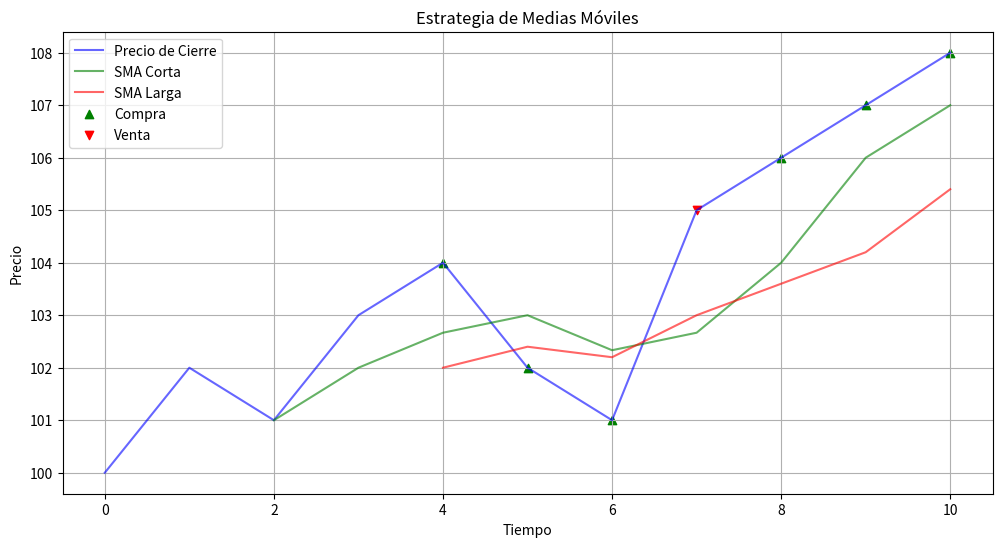

Here is the Python script that generated this plot:
import pandas as pd
import matplotlib.pyplot as plt

def moving_average_strategy(data, short_window=5, long_window=10):
    """Estrategia de trading basada en medias móviles."""
    data['SMA_Short'] = data['Close'].rolling(window=short_window).mean()
    data['SMA_Long'] = data['Close'].rolling(window=long_window).mean()
    data['Signal'] = data['SMA_Short'] > data['SMA_Long']  # Señal de compra
    data['Sell_Signal'] = data['SMA_Short'] < data['SMA_Long']  # Señal de venta
    return data

def plot_strategy(data):
    """Grafica los precios y las señales de compra/venta."""
    plt.figure(figsize=(12, 6))

    # Gráfica del precio de cierre y medias móviles
    plt.plot(data['Close'], label='Precio de Cierre', color='blue', alpha=0.6)
    plt.plot(data['SMA_Short'], label='SMA Corta', color='green', alpha=0.6)
    plt.plot(data['SMA_Long'], label='SMA Larga', color='red', alpha=0.6)

    # Señales de compra
    buy_signals = data[data['Signal']]
    plt.scatter(buy_signals.index, buy_signals['Close'], label='Compra', marker='^', color='green', alpha=1)

    # Señales de venta
    sell_signals = data[data['Sell_Signal']]
    plt.scatter(sell_signals.index, sell_signals['Close'], label='Venta', marker='v', color='red', alpha=1)

    plt.title('Estrategia de Medias Móviles')
    plt.xlabel('Tiempo')
    plt.ylabel('Precio')
    plt.legend()
    plt.grid()

    # Guardar el gráfico como archivo PNG
    output_file = 'moving_average_plot.png'
    plt.savefig(output_file)
    print(f"Gráfico guardado como '{output_file}'")

# Bloque de pruebas
if __name__ == "__main__":
    # Datos de ejemplo para probar
    data = {
        "Close": [100, 102, 101, 103, 104, 102, 101, 105, 106, 107, 108]
    }
    df = pd.DataFrame(data)

    # Aplica la estrategia con ventanas específicas
    short_window = 3
    long_window = 5
    result = moving_average_strategy(df, short_window, long_window)

    # Muestra el DataFrame con las columnas SMA y Signal
    print(result[['Close', 'SMA_Short', 'SMA_Long', 'Signal', 'Sell_Signal']])

    # Guarda los resultados en un archivo CSV
    result.to_csv('moving_average_results.csv', index=False)
    print("Resultados guardados en 'moving_average_results.csv'")

    # Guarda el gráfico
    plot_strategy(result)

